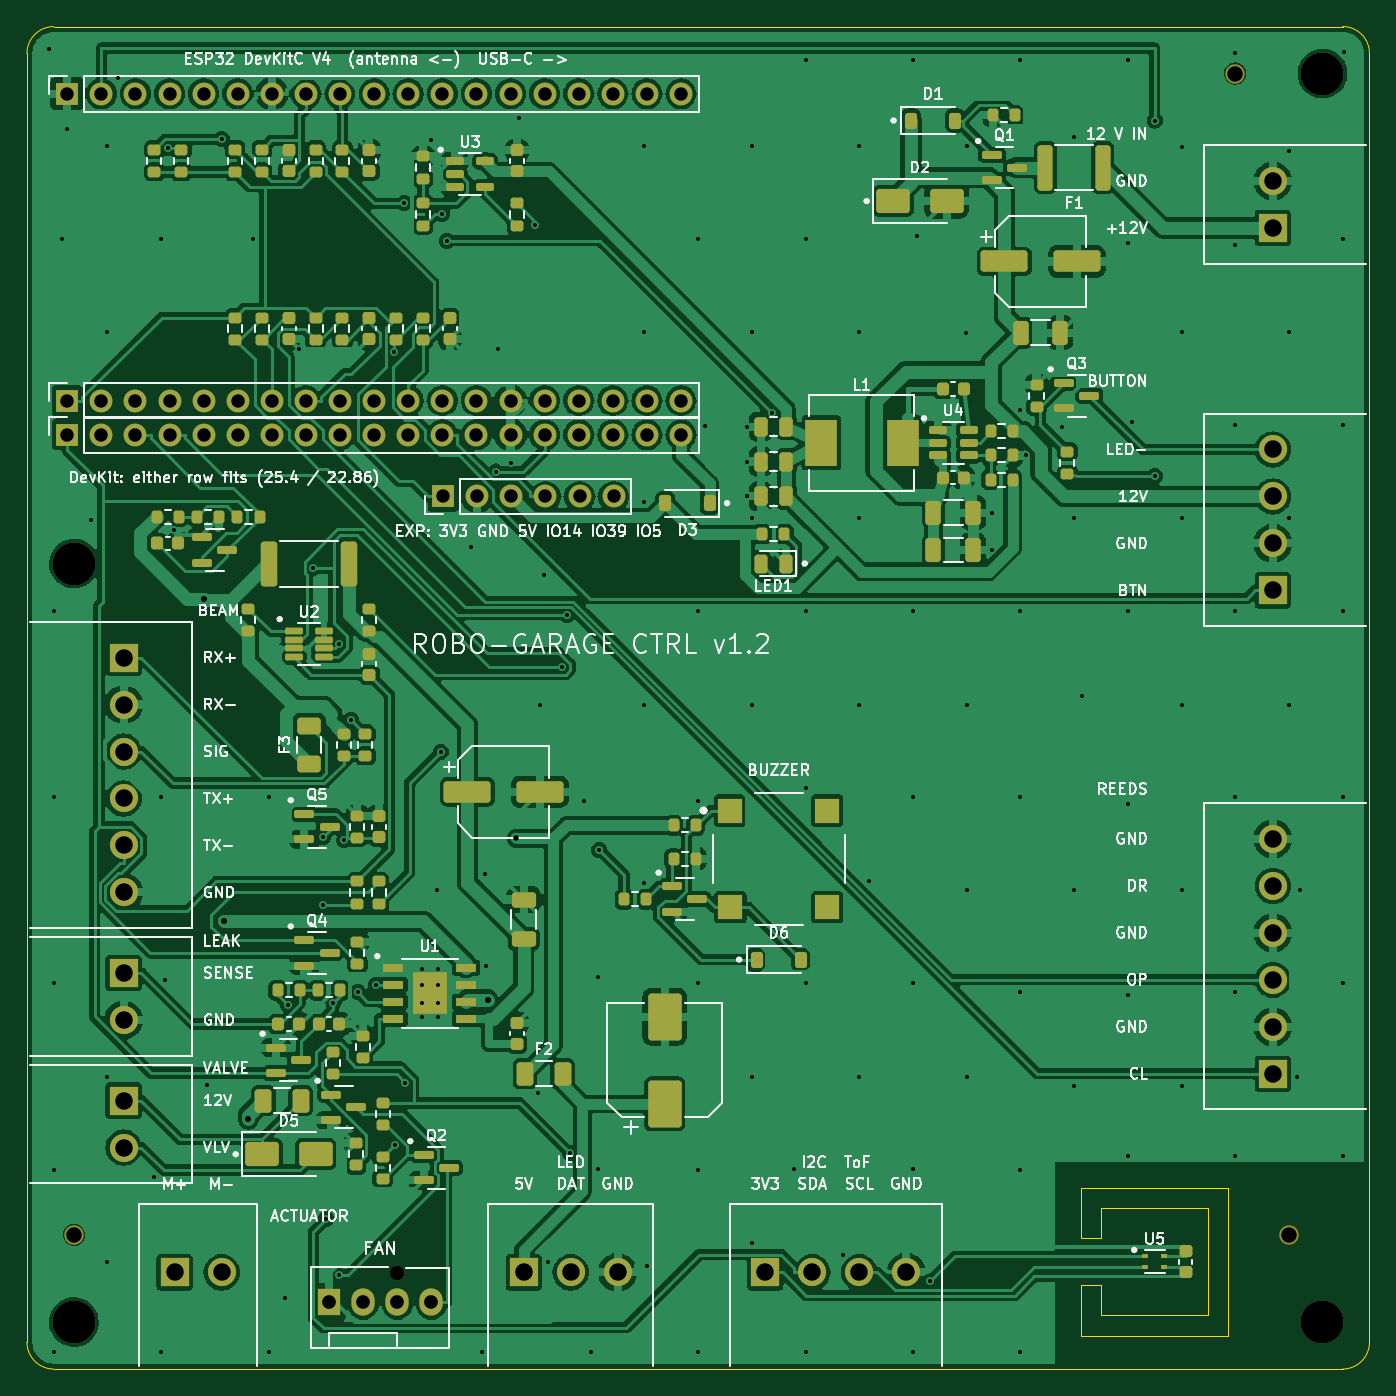
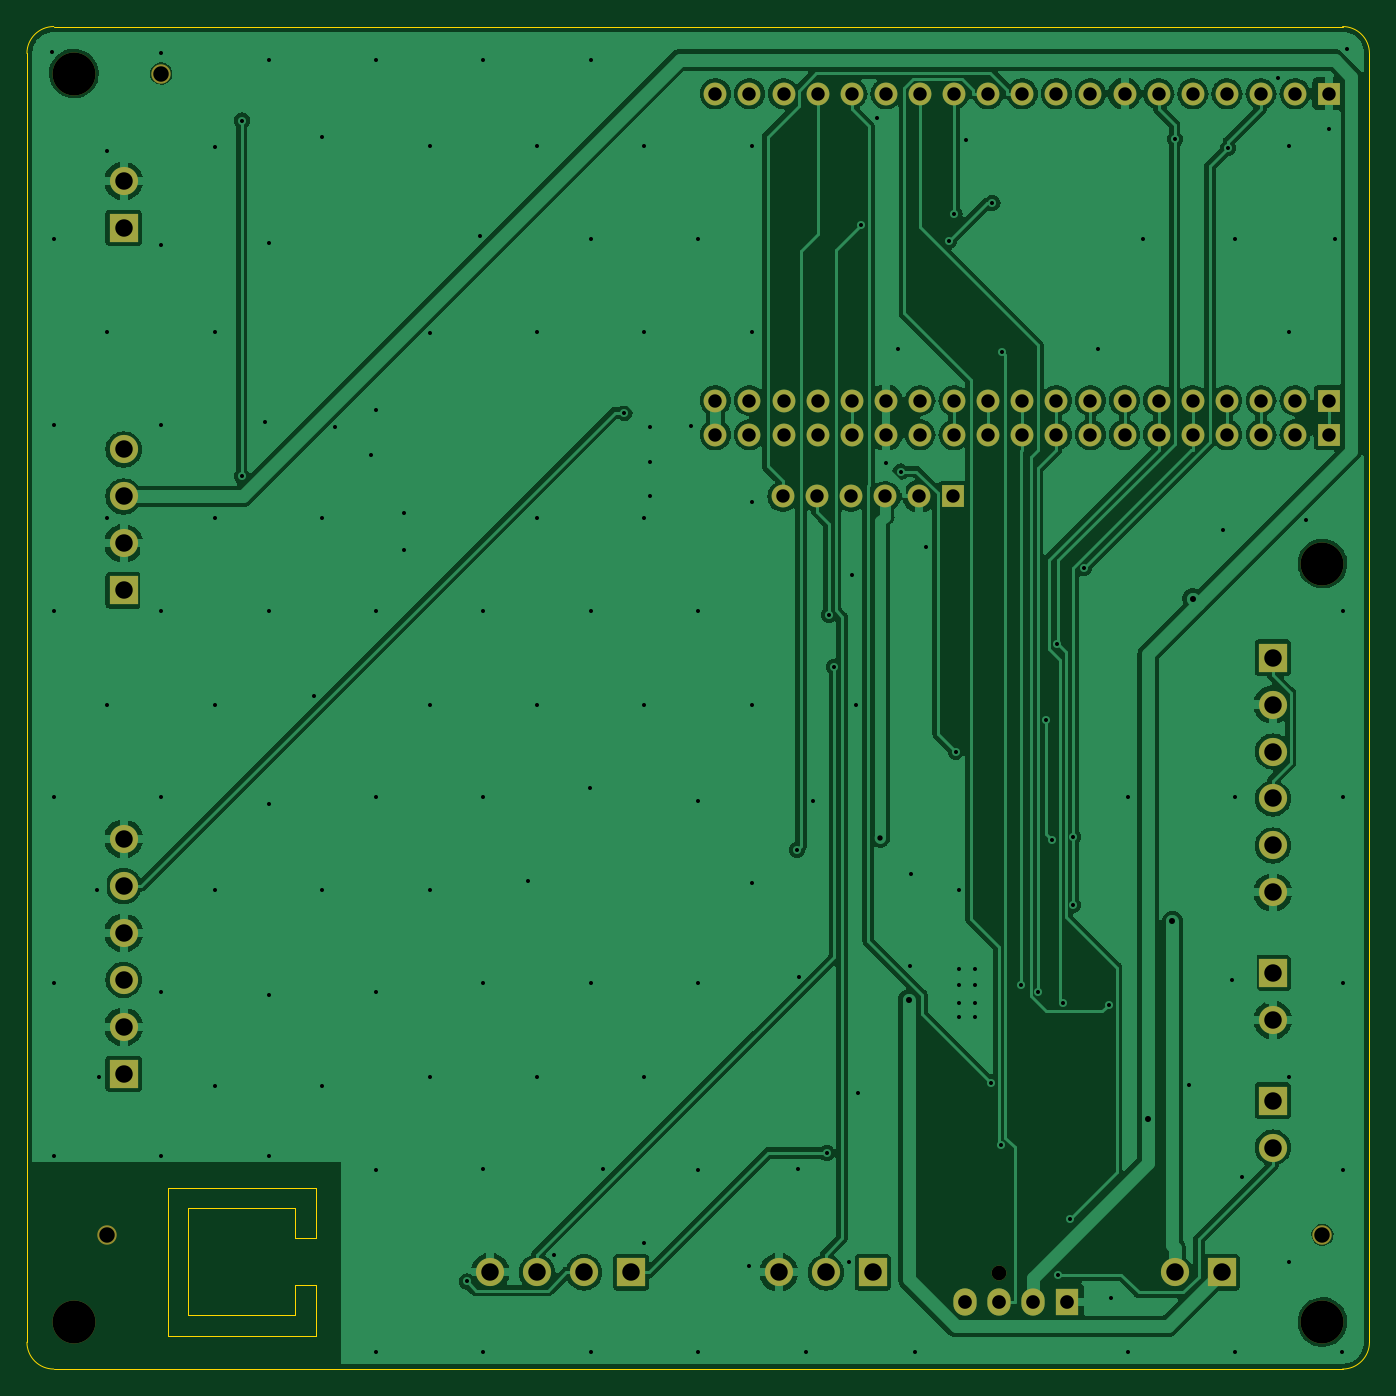
Circuit board: 11 layer files. Board 100.0 x 100.0 mm.
- bottom_copper: robo-garage_routed-B_Cu.gbl (163267 bytes)
- bottom_mask: robo-garage_routed-B_Mask.gbs (4054 bytes)
- paste: robo-garage_routed-B_Paste.gbp (525 bytes)
- bottom_silk: robo-garage_routed-B_Silkscreen.gbo (4064 bytes)
- outline: robo-garage_routed-Edge_Cuts.gm1 (1564 bytes)
- top_copper: robo-garage_routed-F_Cu.gtl (402270 bytes)
- top_mask: robo-garage_routed-F_Mask.gts (15408 bytes)
- paste: robo-garage_routed-F_Paste.gtp (11864 bytes)
- top_silk: robo-garage_routed-F_Silkscreen.gto (151331 bytes)
- drill: robo-garage_routed-NPTH.drl (582 bytes)
- drill: robo-garage_routed-PTH.drl (4357 bytes)

=== bottom_copper: robo-garage_routed-B_Cu.gbl (163267 bytes, source omitted) ===
=== bottom_mask: robo-garage_routed-B_Mask.gbs ===
G04 #@! TF.GenerationSoftware,KiCad,Pcbnew,7.0.11+dfsg-1build4*
G04 #@! TF.CreationDate,2026-11-03T10:13:44+00:00*
G04 #@! TF.ProjectId,robo-garage_routed,726f626f-2d67-4617-9261-67655f726f75,rev?*
G04 #@! TF.SameCoordinates,Original*
G04 #@! TF.FileFunction,Soldermask,Bot*
G04 #@! TF.FilePolarity,Negative*
%FSLAX46Y46*%
G04 Gerber Fmt 4.6, Leading zero omitted, Abs format (unit mm)*
G04 Created by KiCad (PCBNEW 7.0.11+dfsg-1build4) date 2026-11-03 10:13:44*
%MOMM*%
%LPD*%
G01*
G04 APERTURE LIST*
%ADD10R,2.100000X2.100000*%
%ADD11O,2.100000X2.100000*%
%ADD12C,3.200000*%
%ADD13R,1.700000X1.700000*%
%ADD14O,1.700000X1.700000*%
%ADD15C,1.448000*%
%ADD16C,1.100000*%
%ADD17R,1.730000X2.030000*%
%ADD18O,1.730000X2.030000*%
G04 APERTURE END LIST*
D10*
G04 #@! TO.C,J13*
X7200000Y-70500000D03*
D11*
X7200000Y-74000000D03*
G04 #@! TD*
D12*
G04 #@! TO.C,H4*
X3500000Y-40000000D03*
G04 #@! TD*
D10*
G04 #@! TO.C,J5*
X11000000Y-92800000D03*
D11*
X14500000Y-92800000D03*
G04 #@! TD*
D12*
G04 #@! TO.C,H2*
X3500000Y-96500000D03*
G04 #@! TD*
D10*
G04 #@! TO.C,J9*
X92800000Y-78000000D03*
D11*
X92800000Y-74500000D03*
X92800000Y-71000000D03*
X92800000Y-67500000D03*
X92800000Y-64000000D03*
X92800000Y-60500000D03*
G04 #@! TD*
D13*
G04 #@! TO.C,J4*
X3000000Y-30400000D03*
D14*
X5540000Y-30400000D03*
X8080000Y-30400000D03*
X10620000Y-30400000D03*
X13160000Y-30400000D03*
X15700000Y-30400000D03*
X18240000Y-30400000D03*
X20780000Y-30400000D03*
X23320000Y-30400000D03*
X25860000Y-30400000D03*
X28400000Y-30400000D03*
X30940000Y-30400000D03*
X33480000Y-30400000D03*
X36020000Y-30400000D03*
X38560000Y-30400000D03*
X41100000Y-30400000D03*
X43640000Y-30400000D03*
X46180000Y-30400000D03*
X48720000Y-30400000D03*
G04 #@! TD*
D15*
G04 #@! TO.C,TH3*
X94000000Y-90000000D03*
G04 #@! TD*
D10*
G04 #@! TO.C,J8*
X92800000Y-42000000D03*
D11*
X92800000Y-38500000D03*
X92800000Y-35000000D03*
X92800000Y-31500000D03*
G04 #@! TD*
D10*
G04 #@! TO.C,J2*
X92800000Y-15000000D03*
D11*
X92800000Y-11500000D03*
G04 #@! TD*
D10*
G04 #@! TO.C,J10*
X55000000Y-92800000D03*
D11*
X58500000Y-92800000D03*
X62000000Y-92800000D03*
X65500000Y-92800000D03*
G04 #@! TD*
D10*
G04 #@! TO.C,J12*
X7200000Y-47000000D03*
D11*
X7200000Y-50500000D03*
X7200000Y-54000000D03*
X7200000Y-57500000D03*
X7200000Y-61000000D03*
X7200000Y-64500000D03*
G04 #@! TD*
D12*
G04 #@! TO.C,H1*
X96500000Y-3500000D03*
G04 #@! TD*
D10*
G04 #@! TO.C,J7*
X37000000Y-92800000D03*
D11*
X40500000Y-92800000D03*
X44000000Y-92800000D03*
G04 #@! TD*
D10*
G04 #@! TO.C,J14*
X7200000Y-80000000D03*
D11*
X7200000Y-83500000D03*
G04 #@! TD*
D15*
G04 #@! TO.C,TH2*
X3500000Y-90000000D03*
G04 #@! TD*
D13*
G04 #@! TO.C,J15*
X3000000Y-27860000D03*
D14*
X5540000Y-27860000D03*
X8080000Y-27860000D03*
X10620000Y-27860000D03*
X13160000Y-27860000D03*
X15700000Y-27860000D03*
X18240000Y-27860000D03*
X20780000Y-27860000D03*
X23320000Y-27860000D03*
X25860000Y-27860000D03*
X28400000Y-27860000D03*
X30940000Y-27860000D03*
X33480000Y-27860000D03*
X36020000Y-27860000D03*
X38560000Y-27860000D03*
X41100000Y-27860000D03*
X43640000Y-27860000D03*
X46180000Y-27860000D03*
X48720000Y-27860000D03*
G04 #@! TD*
D13*
G04 #@! TO.C,J3*
X3000000Y-5000000D03*
D14*
X5540000Y-5000000D03*
X8080000Y-5000000D03*
X10620000Y-5000000D03*
X13160000Y-5000000D03*
X15700000Y-5000000D03*
X18240000Y-5000000D03*
X20780000Y-5000000D03*
X23320000Y-5000000D03*
X25860000Y-5000000D03*
X28400000Y-5000000D03*
X30940000Y-5000000D03*
X33480000Y-5000000D03*
X36020000Y-5000000D03*
X38560000Y-5000000D03*
X41100000Y-5000000D03*
X43640000Y-5000000D03*
X46180000Y-5000000D03*
X48720000Y-5000000D03*
G04 #@! TD*
D15*
G04 #@! TO.C,TH1*
X90000000Y-3500000D03*
G04 #@! TD*
D16*
G04 #@! TO.C,J6*
X27580000Y-92840000D03*
D17*
X22500000Y-95000000D03*
D18*
X25040000Y-95000000D03*
X27580000Y-95000000D03*
X30120000Y-95000000D03*
G04 #@! TD*
D13*
G04 #@! TO.C,J11*
X31000000Y-35000000D03*
D14*
X33540000Y-35000000D03*
X36080000Y-35000000D03*
X38620000Y-35000000D03*
X41160000Y-35000000D03*
X43700000Y-35000000D03*
G04 #@! TD*
D12*
G04 #@! TO.C,H3*
X96500000Y-96500000D03*
G04 #@! TD*
M02*

=== paste: robo-garage_routed-B_Paste.gbp ===
G04 #@! TF.GenerationSoftware,KiCad,Pcbnew,7.0.11+dfsg-1build4*
G04 #@! TF.CreationDate,2026-11-03T10:13:44+00:00*
G04 #@! TF.ProjectId,robo-garage_routed,726f626f-2d67-4617-9261-67655f726f75,rev?*
G04 #@! TF.SameCoordinates,Original*
G04 #@! TF.FileFunction,Paste,Bot*
G04 #@! TF.FilePolarity,Positive*
%FSLAX46Y46*%
G04 Gerber Fmt 4.6, Leading zero omitted, Abs format (unit mm)*
G04 Created by KiCad (PCBNEW 7.0.11+dfsg-1build4) date 2026-11-03 10:13:44*
%MOMM*%
%LPD*%
G01*
G04 APERTURE LIST*
G04 APERTURE END LIST*
M02*

=== bottom_silk: robo-garage_routed-B_Silkscreen.gbo ===
G04 #@! TF.GenerationSoftware,KiCad,Pcbnew,7.0.11+dfsg-1build4*
G04 #@! TF.CreationDate,2026-11-03T10:13:44+00:00*
G04 #@! TF.ProjectId,robo-garage_routed,726f626f-2d67-4617-9261-67655f726f75,rev?*
G04 #@! TF.SameCoordinates,Original*
G04 #@! TF.FileFunction,Legend,Bot*
G04 #@! TF.FilePolarity,Positive*
%FSLAX46Y46*%
G04 Gerber Fmt 4.6, Leading zero omitted, Abs format (unit mm)*
G04 Created by KiCad (PCBNEW 7.0.11+dfsg-1build4) date 2026-11-03 10:13:44*
%MOMM*%
%LPD*%
G01*
G04 APERTURE LIST*
%ADD10R,2.100000X2.100000*%
%ADD11O,2.100000X2.100000*%
%ADD12C,3.200000*%
%ADD13R,1.700000X1.700000*%
%ADD14O,1.700000X1.700000*%
%ADD15C,1.448000*%
%ADD16C,1.100000*%
%ADD17R,1.730000X2.030000*%
%ADD18O,1.730000X2.030000*%
G04 APERTURE END LIST*
%LPC*%
D10*
G04 #@! TO.C,J13*
X7200000Y-70500000D03*
D11*
X7200000Y-74000000D03*
G04 #@! TD*
D12*
G04 #@! TO.C,H4*
X3500000Y-40000000D03*
G04 #@! TD*
D10*
G04 #@! TO.C,J5*
X11000000Y-92800000D03*
D11*
X14500000Y-92800000D03*
G04 #@! TD*
D12*
G04 #@! TO.C,H2*
X3500000Y-96500000D03*
G04 #@! TD*
D10*
G04 #@! TO.C,J9*
X92800000Y-78000000D03*
D11*
X92800000Y-74500000D03*
X92800000Y-71000000D03*
X92800000Y-67500000D03*
X92800000Y-64000000D03*
X92800000Y-60500000D03*
G04 #@! TD*
D13*
G04 #@! TO.C,J4*
X3000000Y-30400000D03*
D14*
X5540000Y-30400000D03*
X8080000Y-30400000D03*
X10620000Y-30400000D03*
X13160000Y-30400000D03*
X15700000Y-30400000D03*
X18240000Y-30400000D03*
X20780000Y-30400000D03*
X23320000Y-30400000D03*
X25860000Y-30400000D03*
X28400000Y-30400000D03*
X30940000Y-30400000D03*
X33480000Y-30400000D03*
X36020000Y-30400000D03*
X38560000Y-30400000D03*
X41100000Y-30400000D03*
X43640000Y-30400000D03*
X46180000Y-30400000D03*
X48720000Y-30400000D03*
G04 #@! TD*
D15*
G04 #@! TO.C,TH3*
X94000000Y-90000000D03*
G04 #@! TD*
D10*
G04 #@! TO.C,J8*
X92800000Y-42000000D03*
D11*
X92800000Y-38500000D03*
X92800000Y-35000000D03*
X92800000Y-31500000D03*
G04 #@! TD*
D10*
G04 #@! TO.C,J2*
X92800000Y-15000000D03*
D11*
X92800000Y-11500000D03*
G04 #@! TD*
D10*
G04 #@! TO.C,J10*
X55000000Y-92800000D03*
D11*
X58500000Y-92800000D03*
X62000000Y-92800000D03*
X65500000Y-92800000D03*
G04 #@! TD*
D10*
G04 #@! TO.C,J12*
X7200000Y-47000000D03*
D11*
X7200000Y-50500000D03*
X7200000Y-54000000D03*
X7200000Y-57500000D03*
X7200000Y-61000000D03*
X7200000Y-64500000D03*
G04 #@! TD*
D12*
G04 #@! TO.C,H1*
X96500000Y-3500000D03*
G04 #@! TD*
D10*
G04 #@! TO.C,J7*
X37000000Y-92800000D03*
D11*
X40500000Y-92800000D03*
X44000000Y-92800000D03*
G04 #@! TD*
D10*
G04 #@! TO.C,J14*
X7200000Y-80000000D03*
D11*
X7200000Y-83500000D03*
G04 #@! TD*
D15*
G04 #@! TO.C,TH2*
X3500000Y-90000000D03*
G04 #@! TD*
D13*
G04 #@! TO.C,J15*
X3000000Y-27860000D03*
D14*
X5540000Y-27860000D03*
X8080000Y-27860000D03*
X10620000Y-27860000D03*
X13160000Y-27860000D03*
X15700000Y-27860000D03*
X18240000Y-27860000D03*
X20780000Y-27860000D03*
X23320000Y-27860000D03*
X25860000Y-27860000D03*
X28400000Y-27860000D03*
X30940000Y-27860000D03*
X33480000Y-27860000D03*
X36020000Y-27860000D03*
X38560000Y-27860000D03*
X41100000Y-27860000D03*
X43640000Y-27860000D03*
X46180000Y-27860000D03*
X48720000Y-27860000D03*
G04 #@! TD*
D13*
G04 #@! TO.C,J3*
X3000000Y-5000000D03*
D14*
X5540000Y-5000000D03*
X8080000Y-5000000D03*
X10620000Y-5000000D03*
X13160000Y-5000000D03*
X15700000Y-5000000D03*
X18240000Y-5000000D03*
X20780000Y-5000000D03*
X23320000Y-5000000D03*
X25860000Y-5000000D03*
X28400000Y-5000000D03*
X30940000Y-5000000D03*
X33480000Y-5000000D03*
X36020000Y-5000000D03*
X38560000Y-5000000D03*
X41100000Y-5000000D03*
X43640000Y-5000000D03*
X46180000Y-5000000D03*
X48720000Y-5000000D03*
G04 #@! TD*
D15*
G04 #@! TO.C,TH1*
X90000000Y-3500000D03*
G04 #@! TD*
D16*
G04 #@! TO.C,J6*
X27580000Y-92840000D03*
D17*
X22500000Y-95000000D03*
D18*
X25040000Y-95000000D03*
X27580000Y-95000000D03*
X30120000Y-95000000D03*
G04 #@! TD*
D13*
G04 #@! TO.C,J11*
X31000000Y-35000000D03*
D14*
X33540000Y-35000000D03*
X36080000Y-35000000D03*
X38620000Y-35000000D03*
X41160000Y-35000000D03*
X43700000Y-35000000D03*
G04 #@! TD*
D12*
G04 #@! TO.C,H3*
X96500000Y-96500000D03*
G04 #@! TD*
%LPD*%
M02*

=== outline: robo-garage_routed-Edge_Cuts.gm1 ===
G04 #@! TF.GenerationSoftware,KiCad,Pcbnew,7.0.11+dfsg-1build4*
G04 #@! TF.CreationDate,2026-11-03T10:13:44+00:00*
G04 #@! TF.ProjectId,robo-garage_routed,726f626f-2d67-4617-9261-67655f726f75,rev?*
G04 #@! TF.SameCoordinates,Original*
G04 #@! TF.FileFunction,Profile,NP*
%FSLAX46Y46*%
G04 Gerber Fmt 4.6, Leading zero omitted, Abs format (unit mm)*
G04 Created by KiCad (PCBNEW 7.0.11+dfsg-1build4) date 2026-11-03 10:13:44*
%MOMM*%
%LPD*%
G01*
G04 APERTURE LIST*
G04 #@! TA.AperFunction,Profile*
%ADD10C,0.100000*%
G04 #@! TD*
G04 APERTURE END LIST*
D10*
X78500000Y-97500000D02*
X78500000Y-93750000D01*
X2000000Y0D02*
X98000000Y0D01*
X78500000Y-86500000D02*
X89500000Y-86500000D01*
X89500000Y-97500000D02*
X78500000Y-97500000D01*
X0Y-98000000D02*
X0Y-2000000D01*
X1999999Y0D02*
G75*
G03*
X0Y-2000000I0J-1999999D01*
G01*
X80000000Y-88000000D02*
X80000000Y-90250000D01*
X100000000Y-1999999D02*
G75*
G03*
X98000000Y0I-2000000J-1D01*
G01*
X88000000Y-88000000D02*
X80000000Y-88000000D01*
X98000000Y-100000000D02*
G75*
G03*
X100000000Y-98000000I0J2000000D01*
G01*
X98000000Y-100000000D02*
X2000000Y-100000000D01*
X100000000Y-2000000D02*
X100000000Y-98000000D01*
X80000000Y-93750000D02*
X80000000Y-96000000D01*
X80000000Y-90250000D02*
X78500000Y-90250000D01*
X78500000Y-90250000D02*
X78500000Y-86500000D01*
X78500000Y-93750000D02*
X80000000Y-93750000D01*
X80000000Y-96000000D02*
X88000000Y-96000000D01*
X89500000Y-86500000D02*
X89500000Y-97500000D01*
X88000000Y-96000000D02*
X88000000Y-88000000D01*
X0Y-98000000D02*
G75*
G03*
X2000000Y-100000000I2000000J0D01*
G01*
M02*

=== top_copper: robo-garage_routed-F_Cu.gtl (402270 bytes, source omitted) ===
=== top_mask: robo-garage_routed-F_Mask.gts (15408 bytes, source omitted) ===
=== paste: robo-garage_routed-F_Paste.gtp (11864 bytes, source omitted) ===
=== top_silk: robo-garage_routed-F_Silkscreen.gto (151331 bytes, source omitted) ===
=== drill: robo-garage_routed-NPTH.drl ===
M48
; DRILL file {KiCad 7.0.11+dfsg-1build4} date Tue Nov  3 10:13:44 2026
; FORMAT={-:-/ absolute / metric / decimal}
; #@! TF.CreationDate,2026-11-03T10:13:44+00:00
; #@! TF.GenerationSoftware,Kicad,Pcbnew,7.0.11+dfsg-1build4
; #@! TF.FileFunction,NonPlated,1,2,NPTH
FMAT,2
METRIC
; #@! TA.AperFunction,NonPlated,NPTH,ComponentDrill
T1C1.100
; #@! TA.AperFunction,NonPlated,NPTH,ComponentDrill
T2C1.152
; #@! TA.AperFunction,NonPlated,NPTH,ComponentDrill
T3C3.200
%
G90
G05
T1
X27.58Y-92.84
T2
X3.5Y-90.0
X90.0Y-3.5
X94.0Y-90.0
T3
X3.5Y-40.0
X3.5Y-96.5
X96.5Y-3.5
X96.5Y-96.5
M30

=== drill: robo-garage_routed-PTH.drl (4357 bytes, source omitted) ===
